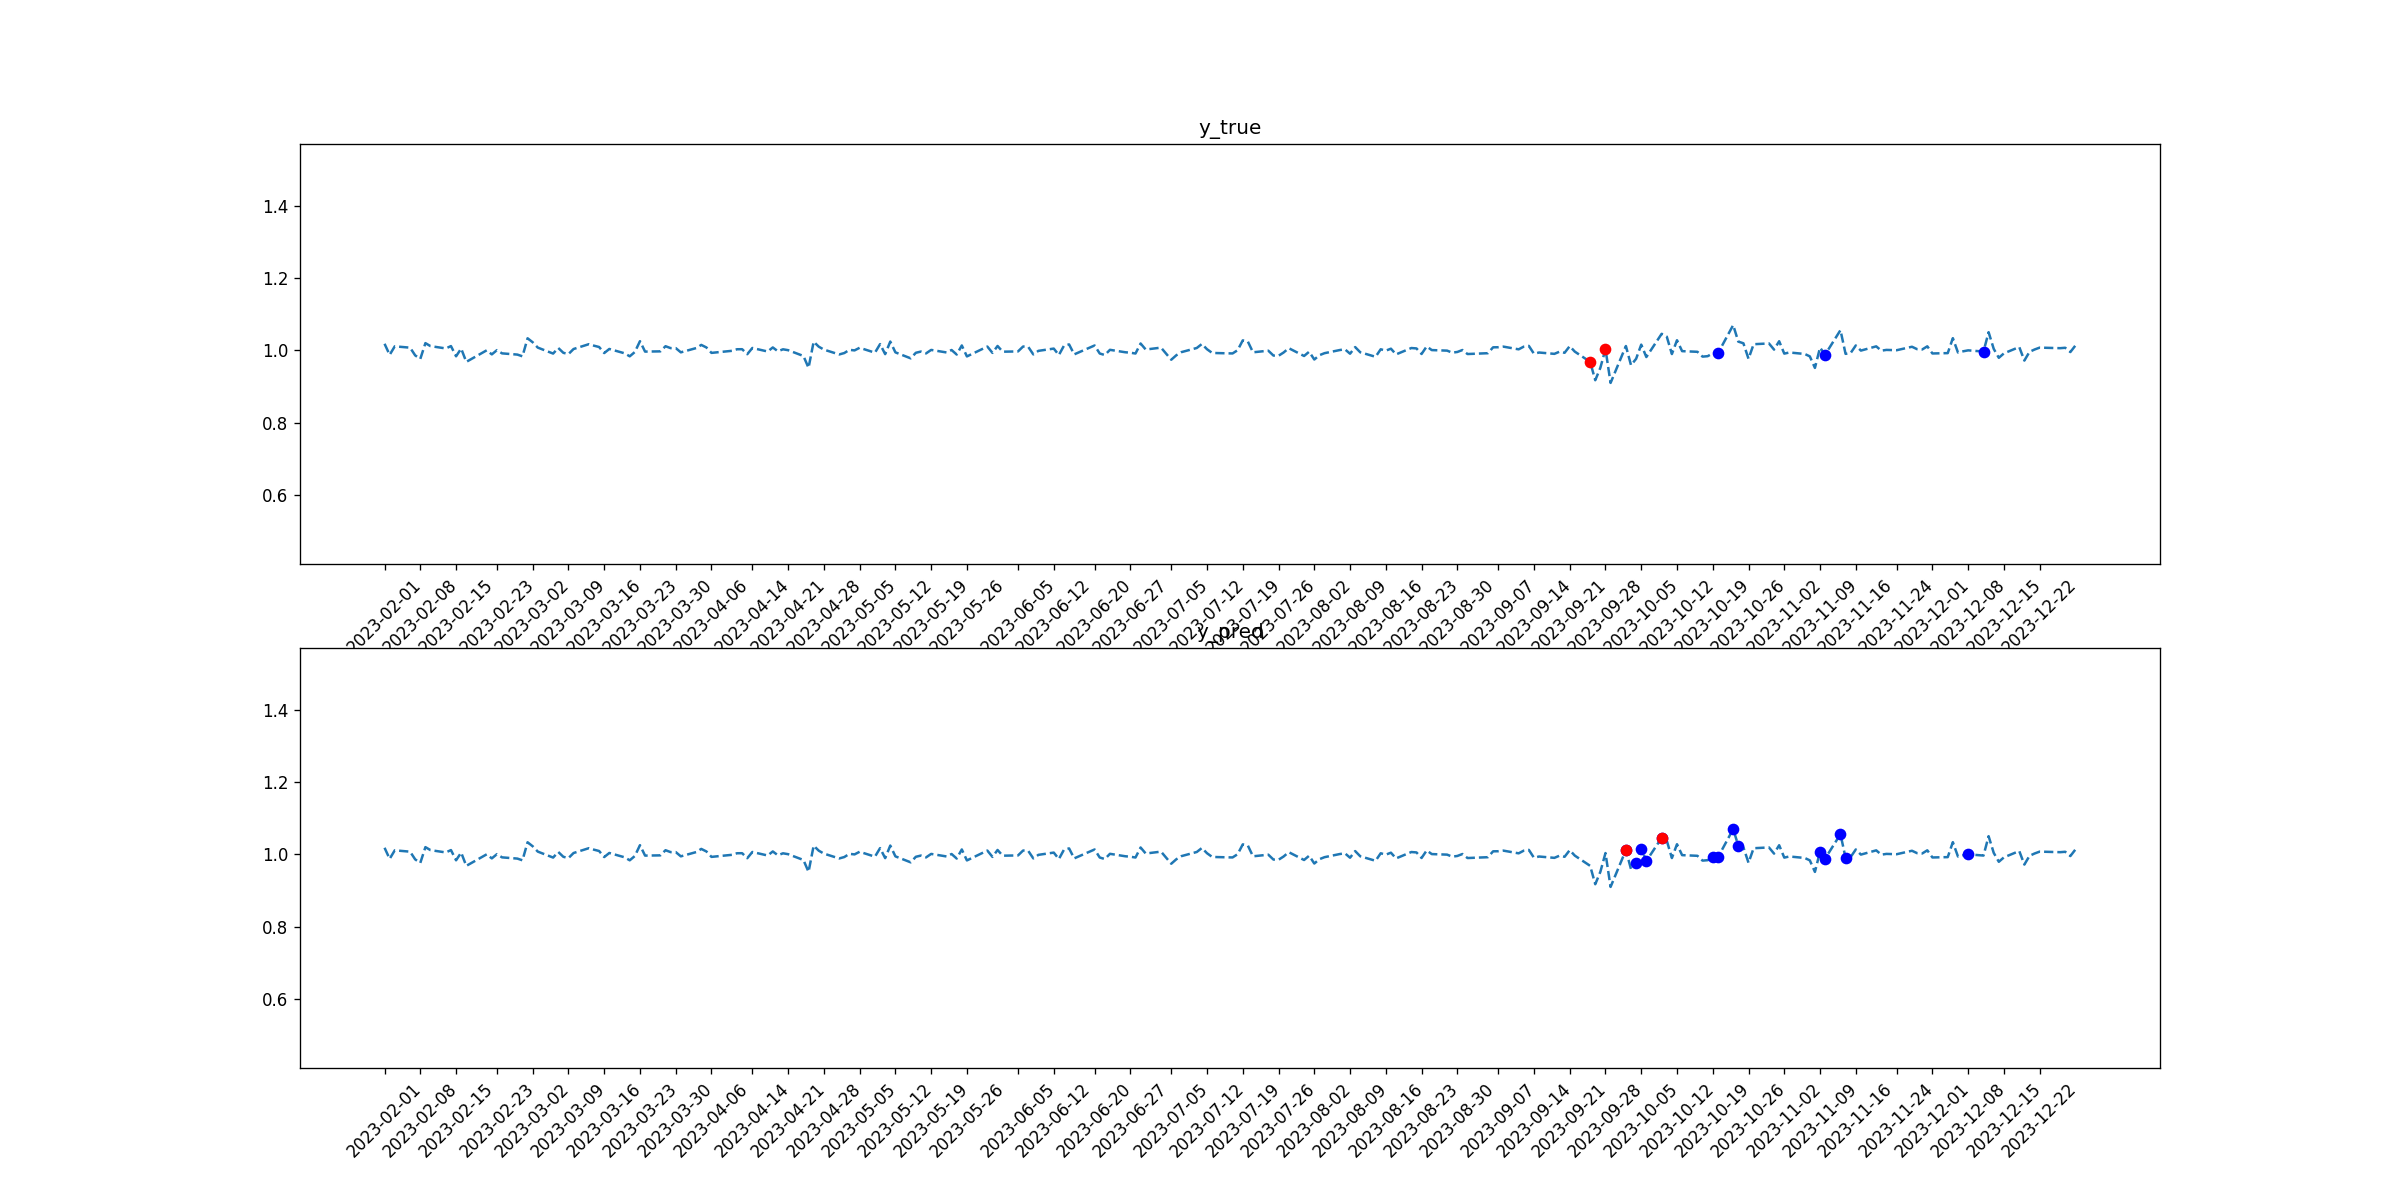

Values plotted in this chart, from the file beside it:
tid, symbol, close, target_1, pred_1, target_2, pred_2
2023-02-01, NEE, 1.018, 0, 0, 0, 0
2023-02-02, NEE, 0.9877, 0, 0, 0, 0
2023-02-03, NEE, 1.011, 0, 0, 0, 0
2023-02-06, NEE, 1.008, 0, 0, 0, 0
2023-02-07, NEE, 0.9862, 0, 0, 0, 0
2023-02-08, NEE, 0.9765, 0, 0, 0, 0
2023-02-09, NEE, 1.02, 0, 0, 0, 0
2023-02-10, NEE, 1.012, 0, 0, 0, 0
2023-02-13, NEE, 1.005, 0, 0, 0, 0
2023-02-14, NEE, 1.012, 0, 0, 0, 0
2023-02-15, NEE, 0.9838, 0, 0, 0, 0
2023-02-16, NEE, 1.005, 0, 0, 0, 0
2023-02-17, NEE, 0.9683, 0, 0, 0, 0
2023-02-21, NEE, 1, 0, 0, 0, 0
2023-02-22, NEE, 0.989, 0, 0, 0, 0
2023-02-23, NEE, 1.001, 0, 0, 0, 0
2023-02-24, NEE, 0.9918, 0, 0, 0, 0
2023-02-27, NEE, 0.9884, 0, 0, 0, 0
2023-02-28, NEE, 0.9837, 0, 0, 0, 0
2023-03-01, NEE, 1.033, 0, 0, 0, 0
2023-03-02, NEE, 1.022, 0, 0, 0, 0
2023-03-03, NEE, 1.008, 0, 0, 0, 0
2023-03-06, NEE, 0.9913, 0, 0, 0, 0
2023-03-07, NEE, 1.007, 0, 0, 0, 0
2023-03-08, NEE, 0.9934, 0, 0, 0, 0
2023-03-09, NEE, 0.9898, 0, 0, 0, 0
2023-03-10, NEE, 1.004, 0, 0, 0, 0
2023-03-13, NEE, 1.017, 0, 0, 0, 0
2023-03-14, NEE, 1.013, 0, 0, 0, 0
2023-03-15, NEE, 1.009, 0, 0, 0, 0
2023-03-16, NEE, 0.9927, 0, 0, 0, 0
2023-03-17, NEE, 1.004, 0, 0, 0, 0
2023-03-20, NEE, 0.992, 0, 0, 0, 0
2023-03-21, NEE, 0.9837, 0, 0, 0, 0
2023-03-22, NEE, 0.9957, 0, 0, 0, 0
2023-03-23, NEE, 1.025, 0, 0, 0, 0
2023-03-24, NEE, 0.9967, 0, 0, 0, 0
2023-03-27, NEE, 0.9973, 0, 0, 0, 0
2023-03-28, NEE, 1.012, 0, 0, 0, 0
2023-03-29, NEE, 1.006, 0, 0, 0, 0
2023-03-30, NEE, 1.006, 0, 0, 0, 0
2023-03-31, NEE, 0.9947, 0, 0, 0, 0
2023-04-03, NEE, 1.006, 0, 0, 0, 0
2023-04-04, NEE, 1.015, 0, 0, 0, 0
2023-04-05, NEE, 1.008, 0, 0, 0, 0
2023-04-06, NEE, 0.9932, 0, 0, 0, 0
2023-04-10, NEE, 0.9989, 0, 0, 0, 0
2023-04-11, NEE, 1.003, 0, 0, 0, 0
2023-04-12, NEE, 1.003, 0, 0, 0, 0
2023-04-13, NEE, 0.9895, 0, 0, 0, 0
2023-04-14, NEE, 1.007, 0, 0, 0, 0
2023-04-17, NEE, 0.9969, 0, 0, 0, 0
2023-04-18, NEE, 1.008, 0, 0, 0, 0
2023-04-19, NEE, 0.9976, 0, 0, 0, 0
2023-04-20, NEE, 1.003, 0, 0, 0, 0
2023-04-21, NEE, 1.001, 0, 0, 0, 0
2023-04-24, NEE, 0.9846, 0, 0, 0, 0
2023-04-25, NEE, 0.9518, 0, 0, 0, 0
2023-04-26, NEE, 1.024, 0, 0, 0, 0
2023-04-27, NEE, 1.01, 0, 0, 0, 0
... 170 more rows
